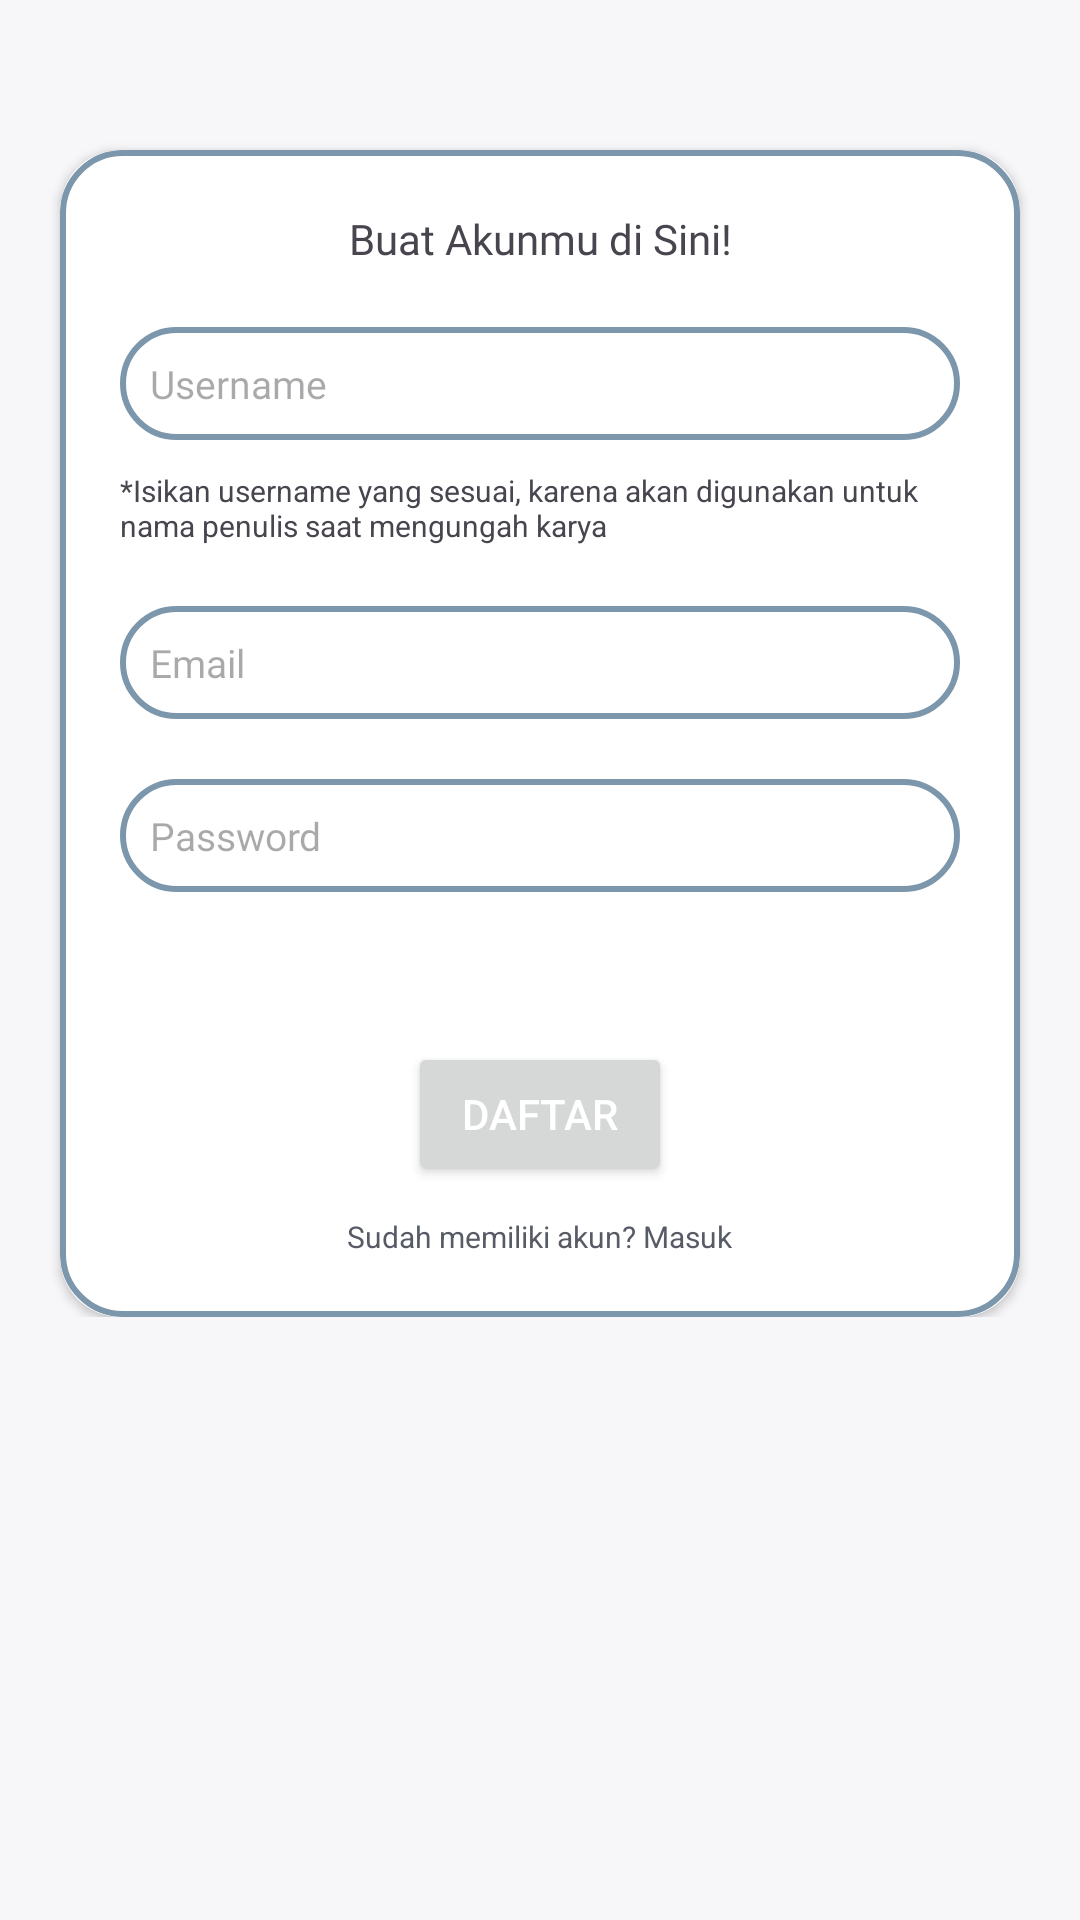

Here is an Android app screen rendered from its layout file. Give the layout XML and the strings, colors and styles it references.
<!-- AndroidManifest.xml: application theme Theme.Quill -->
<!-- res/layout/activity_sign_up.xml -->
<?xml version="1.0" encoding="utf-8"?>
<ScrollView xmlns:android="http://schemas.android.com/apk/res/android"
    xmlns:app="http://schemas.android.com/apk/res-auto"
    xmlns:tools="http://schemas.android.com/tools"
    android:id="@+id/main"
    android:layout_width="match_parent"
    android:layout_height="match_parent"
    tools:context=".SignUp"
    android:background="@color/background">

    <LinearLayout
        android:layout_width="match_parent"
        android:layout_height="wrap_content"
        android:orientation="vertical">

        <androidx.cardview.widget.CardView
            android:layout_width="match_parent"
            android:layout_height="wrap_content"
            android:layout_marginTop="50dp"
            android:layout_marginStart="20dp"
            android:layout_marginEnd="20dp"
            app:cardCornerRadius="20dp"
            android:elevation="20dp">

            <LinearLayout
                android:layout_width="match_parent"
                android:layout_height="wrap_content"
                android:orientation="vertical"
                android:layout_gravity="center_horizontal"
                android:padding="20dp"
                android:background="@drawable/border">

                <TextView
                    android:layout_width="match_parent"
                    android:layout_height="wrap_content"
                    android:text="Buat Akunmu di Sini!"
                    android:fontFamily="@font/poppins_semibold"
                    android:textAlignment="center"/>

                <EditText
                    android:id="@+id/usrnamedaftar"
                    android:layout_width="match_parent"
                    android:layout_height="wrap_content"
                    android:hint="Username"
                    android:background="@drawable/border"
                    android:padding="10dp"
                    android:textSize="13sp"
                    android:textColor="@color/primary_text"
                    android:layout_marginTop="20dp"
                    android:fontFamily="@font/poppins"
                    android:inputType="textMultiLine"
                    android:scrollbars="vertical"/>

                <TextView
                    android:layout_width="wrap_content"
                    android:layout_height="wrap_content"
                    android:layout_marginTop="10dp"
                    android:text="*Isikan username yang sesuai, karena akan digunakan untuk nama penulis saat mengungah karya"
                    android:textSize="10sp"/>

                <EditText
                    android:id="@+id/emaildaftar"
                    android:layout_width="match_parent"
                    android:layout_height="wrap_content"
                    android:hint="Email"
                    android:background="@drawable/border"
                    android:padding="10dp"
                    android:textSize="13sp"
                    android:textColor="@color/primary_text"
                    android:layout_marginTop="20dp"
                    android:fontFamily="@font/poppins"
                    android:inputType="textEmailAddress"
                    android:scrollbars="vertical"/>

                <EditText
                    android:id="@+id/passworddaftar"
                    android:layout_width="match_parent"
                    android:layout_height="wrap_content"
                    android:hint="Password"
                    android:background="@drawable/border"
                    android:padding="10dp"
                    android:textSize="13sp"
                    android:textColor="@color/primary_text"
                    android:layout_marginTop="20dp"
                    android:fontFamily="@font/poppins"
                    android:inputType="textPassword"
                    android:scrollbars="vertical"/>

                <Button
                    android:id="@+id/btdaftar"
                    android:layout_width="wrap_content"
                    android:layout_height="wrap_content"
                    android:text="Daftar"
                    android:textColor="@color/white"
                    android:layout_gravity="center"
                    android:layout_marginTop="50dp"/>

                <TextView
                    android:id="@+id/tvsudahpunyaakun"
                    android:layout_width="wrap_content"
                    android:layout_height="wrap_content"
                    android:layout_marginTop="10dp"
                    android:textColor="@color/primary_text"
                    android:text="Sudah memiliki akun? Masuk"
                    android:textAlignment="center"
                    android:layout_gravity="center"
                    android:textSize="10sp"/>

            </LinearLayout>

        </androidx.cardview.widget.CardView>

    </LinearLayout>

</ScrollView>
<!-- resources referenced by this layout -->
<resources>
  <color name="background">#F7F7FA</color>
  <color name="primary_text">#565B65</color>
  <color name="white">#FFFFFFFF</color>
  <!-- drawable border (drawable) -->
  <?xml version="1.0" encoding="utf-8"?>
  <shape xmlns:android="http://schemas.android.com/apk/res/android">
  
      <stroke
          android:width="2dp"
          android:color="@color/primary"
          />
      <corners android:radius="20dp"/>
  </shape>
  <style name="Theme.Quill" parent="Base.Theme.Quill" />
  <color name="primary">#7C96AB</color>
  <style name="Base.Theme.Quill" parent="Theme.Material3.DayNight.NoActionBar">
          <item name="colorPrimary">@color/primary</item>
          <item name="android:statusBarColor" tools:targetApi="1">@color/primary</item>
      </style>
</resources>
